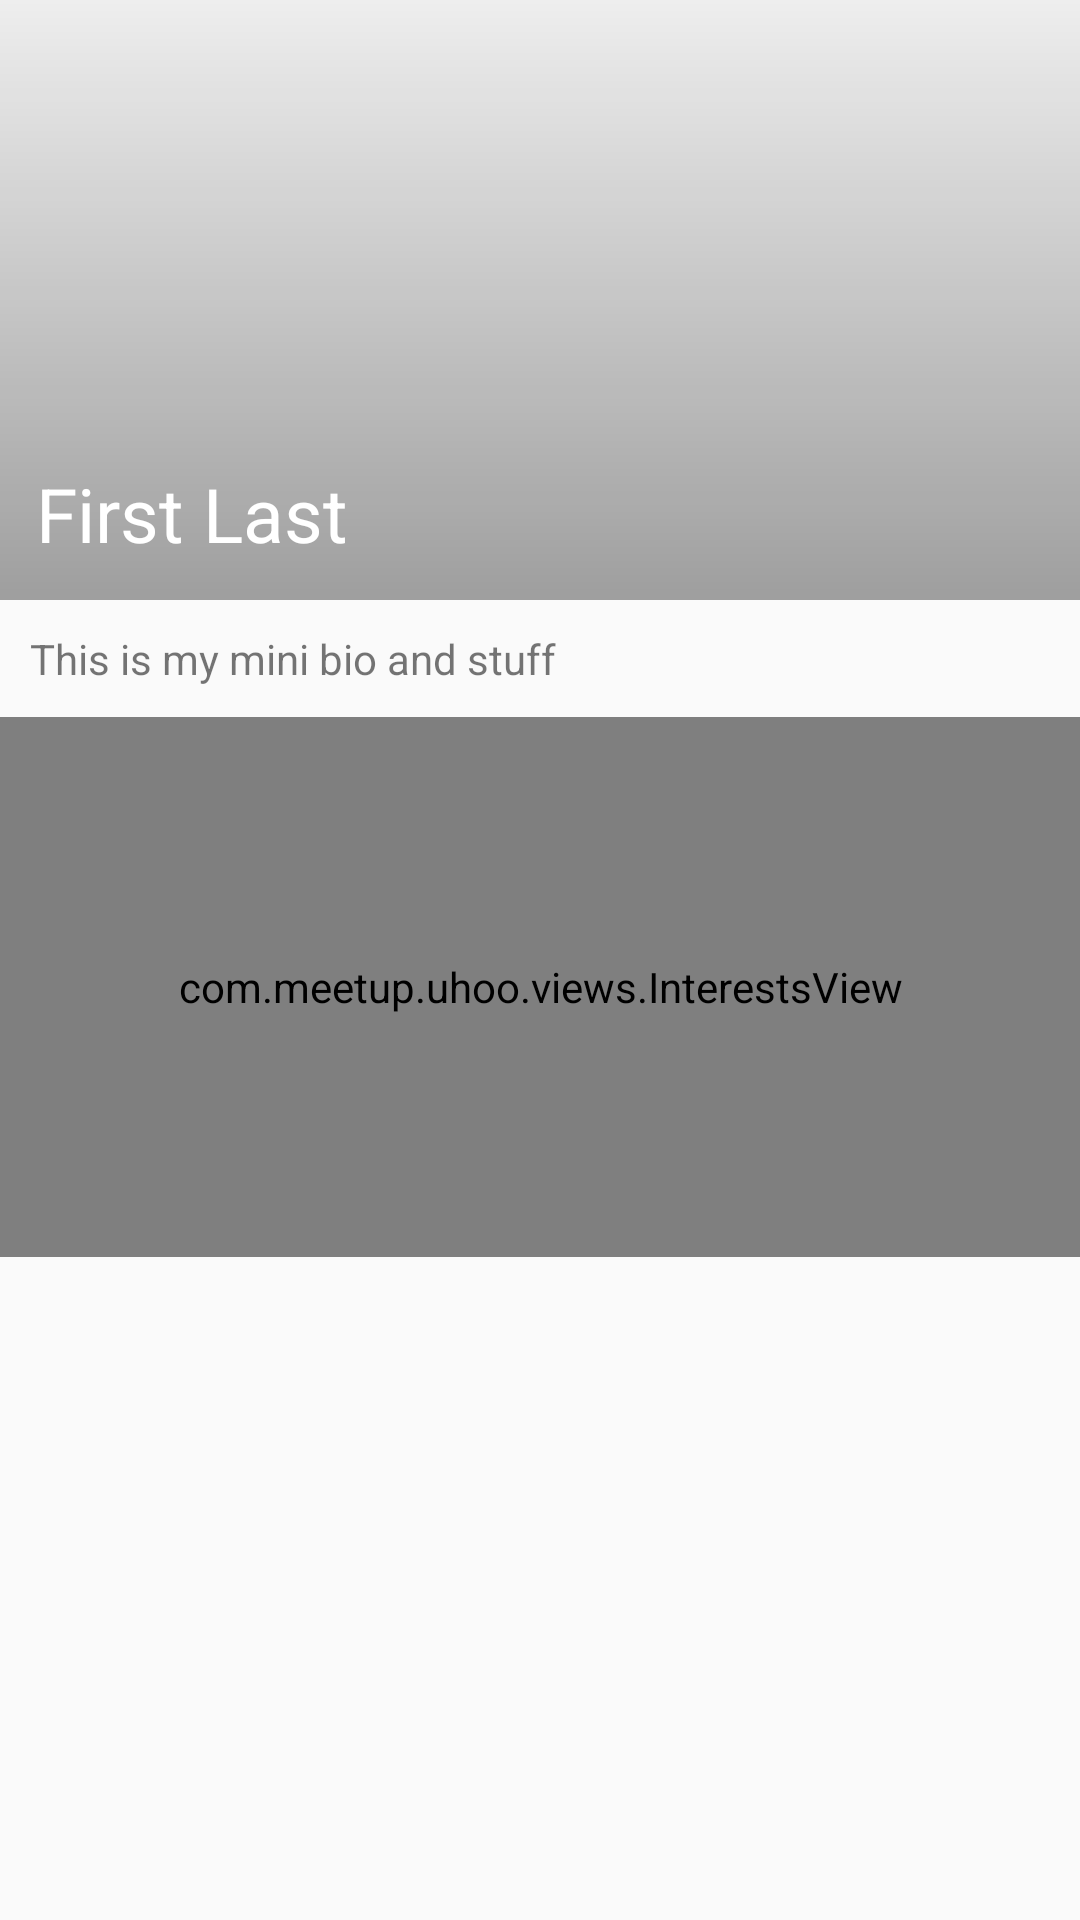

Here is an Android app screen rendered from its layout file. Give the layout XML and the strings, colors and styles it references.
<!-- AndroidManifest.xml: application theme AppTheme.Dark -->
<!-- res/layout/dialog_user_profile.xml -->
<?xml version="1.0" encoding="utf-8"?>
<LinearLayout xmlns:android="http://schemas.android.com/apk/res/android"
    android:layout_width="match_parent"
    android:layout_height="wrap_content"
    xmlns:customviews="http://schemas.android.com/apk/res-auto"
    android:orientation="vertical">

    <RelativeLayout
        android:layout_width="match_parent"
        android:layout_height="200dp"
         >

        <ImageView
            android:id="@+id/civProfilePicture"
            android:layout_width="match_parent"
            android:layout_height="200dp"
            android:scaleType="centerCrop"
            android:src="@color/md_grey_200"/>

        <View
            android:layout_width="match_parent"
            android:layout_height="200dp"
            android:background="@drawable/gradient_dark_bottom"/>

        <TextView
            android:id="@+id/nameText"
            android:layout_width="wrap_content"
            android:layout_height="wrap_content"
            android:layout_margin="12dp"
            android:layout_alignParentLeft="true"
            android:layout_alignBottom="@+id/civProfilePicture"
            android:textSize="25dp"
            android:text="First Last"
            android:textColor="@color/white"
            />

        <ImageView
            android:id="@+id/ivEditProfile"
            android:layout_width="26dp"
            android:layout_height="26dp"
            android:layout_margin="12dp"
            android:layout_alignParentRight="true"
            android:layout_alignParentBottom="true"
            android:visibility="gone"
            android:src="@drawable/ic_mode_edit_white_24dp"/>



    </RelativeLayout>


    <TextView
        android:id="@+id/miniBio"
        android:layout_width="wrap_content"
        android:layout_height="wrap_content"
        android:layout_margin="10dp"
        android:text="This is my mini bio and stuff"/>

    <com.meetup.uhoo.views.InterestsView
        android:id="@+id/ivUserInterests"
        android:layout_width="match_parent"
        android:layout_height="180dp"
        customviews:readOnly="true"/>

    <Button
        android:id="@+id/connectButton"
        android:layout_width="wrap_content"
        android:layout_height="wrap_content"
        android:textStyle="bold"
        android:text="+ Connect"
        android:visibility="gone"/>

</LinearLayout>
<!-- resources referenced by this layout -->
<resources>
  <color name="md_grey_200">#EEEEEE</color>
  <color name="white">#FFFFFF</color>
  <!-- drawable gradient_dark_bottom (drawable) -->
  <?xml version="1.0" encoding="utf-8"?>
  <shape xmlns:android="http://schemas.android.com/apk/res/android"
      android:shape="rectangle">
  
      <gradient android:startColor="@android:color/transparent"
          android:endColor="#55000000"
          android:angle="270"/>
  
  </shape>
  <style name="AppTheme.Dark" parent="Theme.AppCompat.Light.NoActionBar">
          
          <item name="colorPrimary">@color/primaryColor</item>
          <item name="colorPrimaryDark">@color/primaryColorDark</item>
          <item name="colorAccent">@color/colorAccent</item>
  
      </style>
  <color name="primaryColor">#022935</color>
  <color name="primaryColorDark">#091925</color>
  <color name="colorAccent">#00CCFF</color>
</resources>
